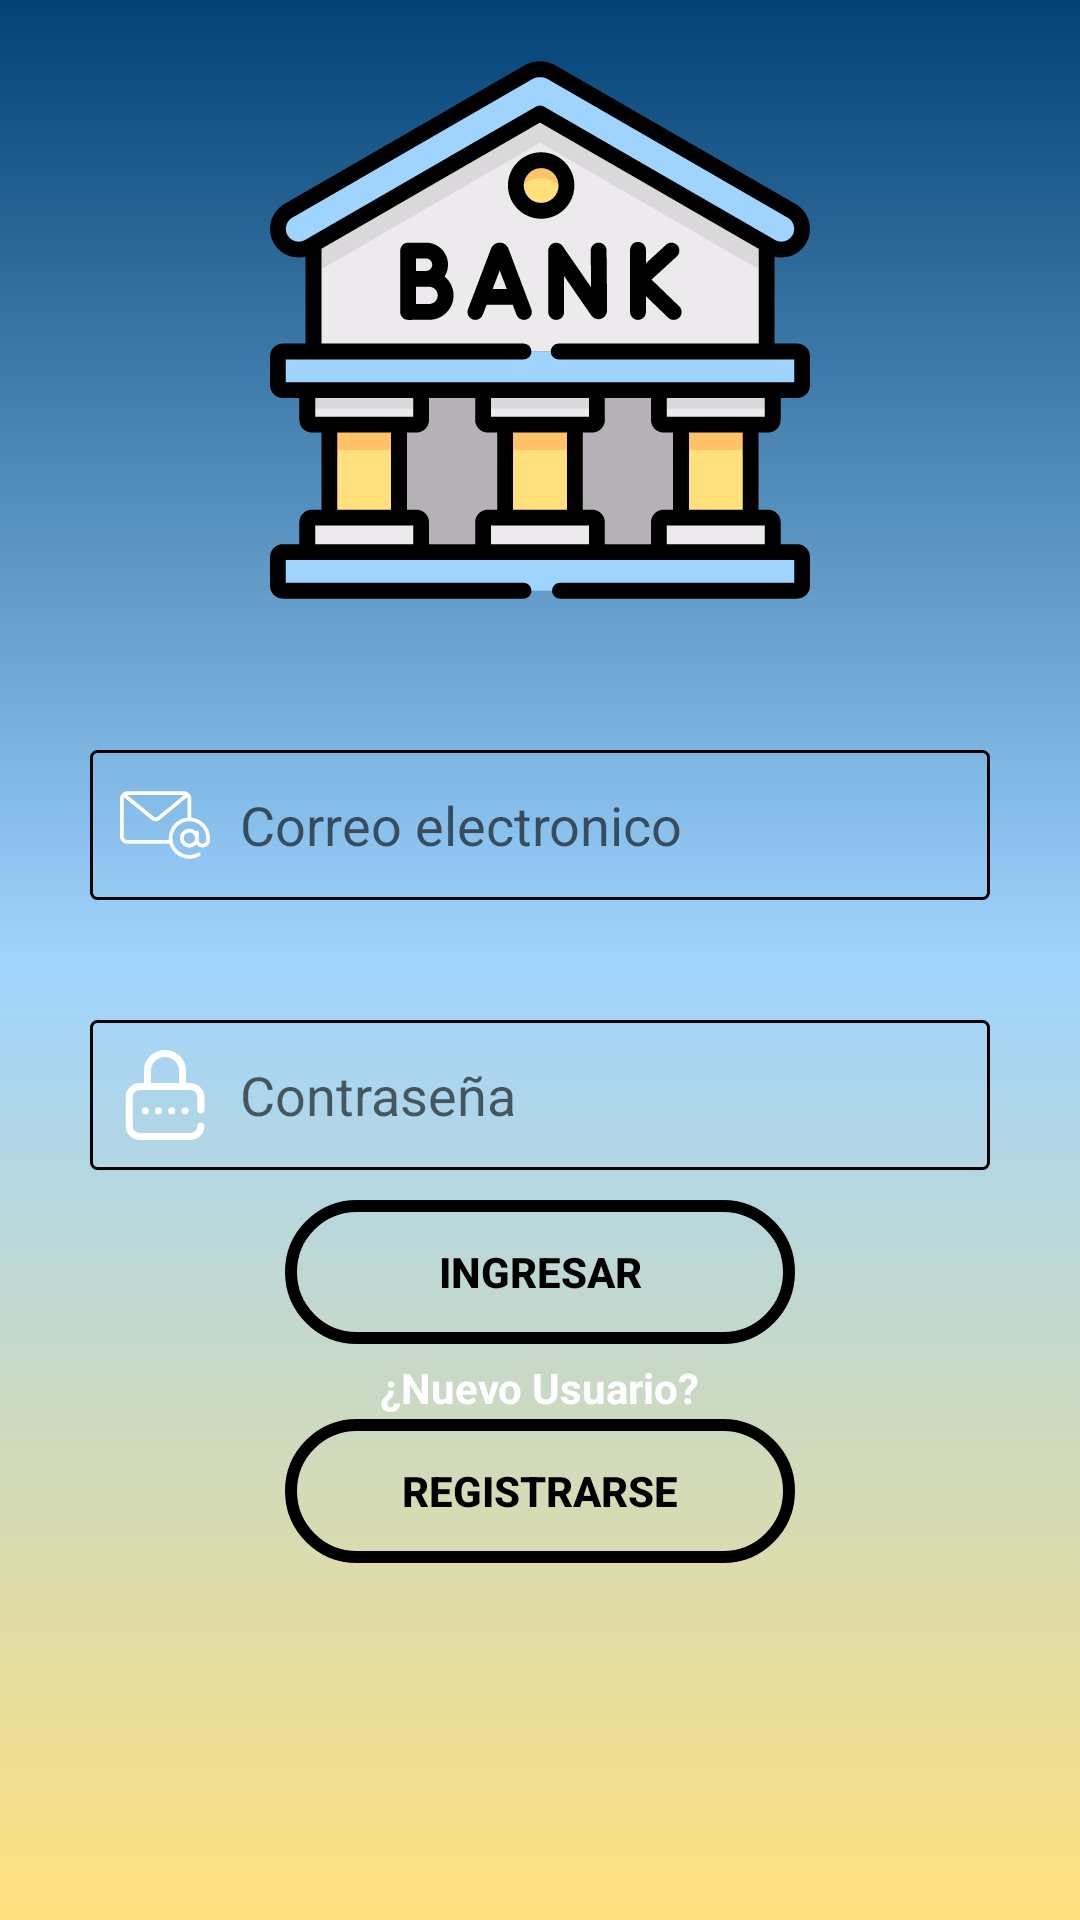

This screen was rendered from an Android layout file. Write that file and the resources it references.
<!-- AndroidManifest.xml: application theme Theme.AplicaciónTipoBancaria -->
<!-- res/layout/activity_main.xml -->
<?xml version="1.0" encoding="utf-8"?>
<RelativeLayout xmlns:android="http://schemas.android.com/apk/res/android"
    xmlns:app="http://schemas.android.com/apk/res-auto"
    xmlns:tools="http://schemas.android.com/tools"
    android:layout_width="match_parent"
    android:layout_height="match_parent"
    tools:context=".MainActivity"
    android:background="@drawable/background_404">

    <TextView
        android:id="@+id/icon_bank"
        android:layout_margin="20dp"
        android:layout_centerHorizontal="true"
        android:background="@drawable/ic_bank"
        android:layout_width="180dp"
        android:layout_height="180dp"/>
    <EditText
        android:id="@+id/correo"
        android:layout_below="@+id/icon_bank"
        android:hint="Correo electronico"
        android:textColor="@color/white"
        android:layout_centerHorizontal="true"
        android:inputType="textEmailAddress"
        android:background="@drawable/background_text"
        android:drawableLeft="@drawable/ic_correo"
        android:layout_margin="30dp"
        android:drawablePadding="10dp"
        android:paddingLeft="10dp"
        android:layout_height="50dp"
        android:layout_width="320dp"/>
    <EditText
        android:id="@+id/contra"
        android:layout_below="@id/correo"
        android:textColor="@color/white"
        android:layout_centerHorizontal="true"
        android:hint="Contraseña"
        android:inputType="textPassword"
        android:background="@drawable/background_text"
        android:drawableLeft="@drawable/ic_contra"
        android:layout_margin="10dp"
        android:drawablePadding="10dp"
        android:paddingLeft="10dp"
        android:layout_height="50dp"
        android:layout_width="300dp"/>
    <Button
        android:layout_below="@id/contra"
        android:layout_centerHorizontal="true"
        android:background="@drawable/background_button"
        android:id="@+id/btningresar"
        android:text="Ingresar"
        android:textStyle="bold"
        android:textColor="#000000"
        android:layout_width="170dp"
        android:layout_height="wrap_content"/>

    <TextView
        android:layout_below="@id/btningresar"
        android:layout_centerHorizontal="true"
        android:id="@+id/tv1"
        android:text="¿Nuevo Usuario?"
        android:textStyle="bold"
        android:textColor="@color/white"
        android:layout_marginTop="5dp"
        android:layout_width="wrap_content"
        android:layout_height="wrap_content"/>
    <Button
        android:layout_below="@id/tv1"
        android:layout_centerHorizontal="true"
        android:id="@+id/btnregistrarse"
        android:text="Registrarse"
        android:background="@drawable/background_button"
        android:textStyle="bold"
        android:textColor="@color/black"
        android:layout_margin="1dp"
        android:layout_width="170dp"
        android:layout_height="wrap_content"/>
</RelativeLayout>
<!-- resources referenced by this layout -->
<resources>
  <!-- drawable background_404 (drawable) -->
  <?xml version="1.0" encoding="utf-8"?>
  <shape xmlns:android="http://schemas.android.com/apk/res/android">
      <gradient android:startColor="#ffe07d"
          android:centerColor="#9fd4fe"
          android:endColor="#024275" android:type="linear" android:angle="90"/>
  </shape>
  <!-- drawable background_button (drawable) -->
  <?xml version="1.0" encoding="utf-8"?>
  <shape xmlns:android="http://schemas.android.com/apk/res/android">
      <stroke android:width="4dp" android:color="#000000"
          />
      <corners android:radius="30dp"/>
  </shape>
  <!-- drawable background_text (drawable) -->
  <?xml version="1.0" encoding="utf-8"?>
  <shape xmlns:android="http://schemas.android.com/apk/res/android">
      <stroke android:color="#000000" android:width="1dp"/>
      <corners android:radius="2dp"/>
  </shape>
  <!-- drawable ic_contra (drawable) -->
  <vector xmlns:android="http://schemas.android.com/apk/res/android"
      android:width="30dp"
      android:height="30dp"
      android:viewportWidth="512"
      android:viewportHeight="512">
    <path
        android:fillColor="#FFFFFF"
        android:pathData="M370,346m-20,0a20,20 0,1 1,40 0a20,20 0,1 1,-40 0"/>
    <path
        android:fillColor="#FFFFFF"
        android:pathData="M460,362c11.046,0 20,-8.954 20,-20v-74c0,-44.112 -35.888,-80 -80,-80h-24.037v-70.534C375.963,52.695 322.131,0 255.963,0s-120,52.695 -120,117.466V188H112c-44.112,0 -80,35.888 -80,80v164c0,44.112 35.888,80 80,80h288c44.112,0 80,-35.888 80,-80c0,-11.046 -8.954,-20 -20,-20c-11.046,0 -20,8.954 -20,20c0,22.056 -17.944,40 -40,40H112c-22.056,0 -40,-17.944 -40,-40V268c0,-22.056 17.944,-40 40,-40h288c22.056,0 40,17.944 40,40v74C440,353.046 448.954,362 460,362zM335.963,188h-160v-70.534c0,-42.715 35.888,-77.466 80,-77.466s80,34.751 80,77.466V188z"/>
    <path
        android:fillColor="#FFFFFF"
        android:pathData="M219,346m-20,0a20,20 0,1 1,40 0a20,20 0,1 1,-40 0"/>
    <path
        android:fillColor="#FFFFFF"
        android:pathData="M144,346m-20,0a20,20 0,1 1,40 0a20,20 0,1 1,-40 0"/>
    <path
        android:fillColor="#FFFFFF"
        android:pathData="M294,346m-20,0a20,20 0,1 1,40 0a20,20 0,1 1,-40 0"/>
  </vector>
  <style name="Theme.AplicaciónTipoBancaria" parent="Theme.MaterialComponents.DayNight.NoActionBar">
          
          <item name="colorPrimary">#9fd4fe</item>
          <item name="colorPrimaryVariant">#9fd4fe</item>
          <item name="colorOnPrimary">#ffe07d</item>
          
          <item name="colorSecondary">@color/teal_200</item>
          <item name="colorSecondaryVariant">@color/teal_700</item>
          <item name="colorOnSecondary">@color/white</item>
          
          <item name="android:statusBarColor" tools:targetApi="l">?attr/colorPrimaryVariant</item>
          
      </style>
  <!-- not gathered from this repository: default colours our renderer supplied (Android Studio template values) -->
  <color name="teal_200">#FF03DAC5</color>
  <color name="teal_700">#FF018786</color>
  <color name="black">#FF000000</color>
  <color name="white">#FFFFFFFF</color>
</resources>
